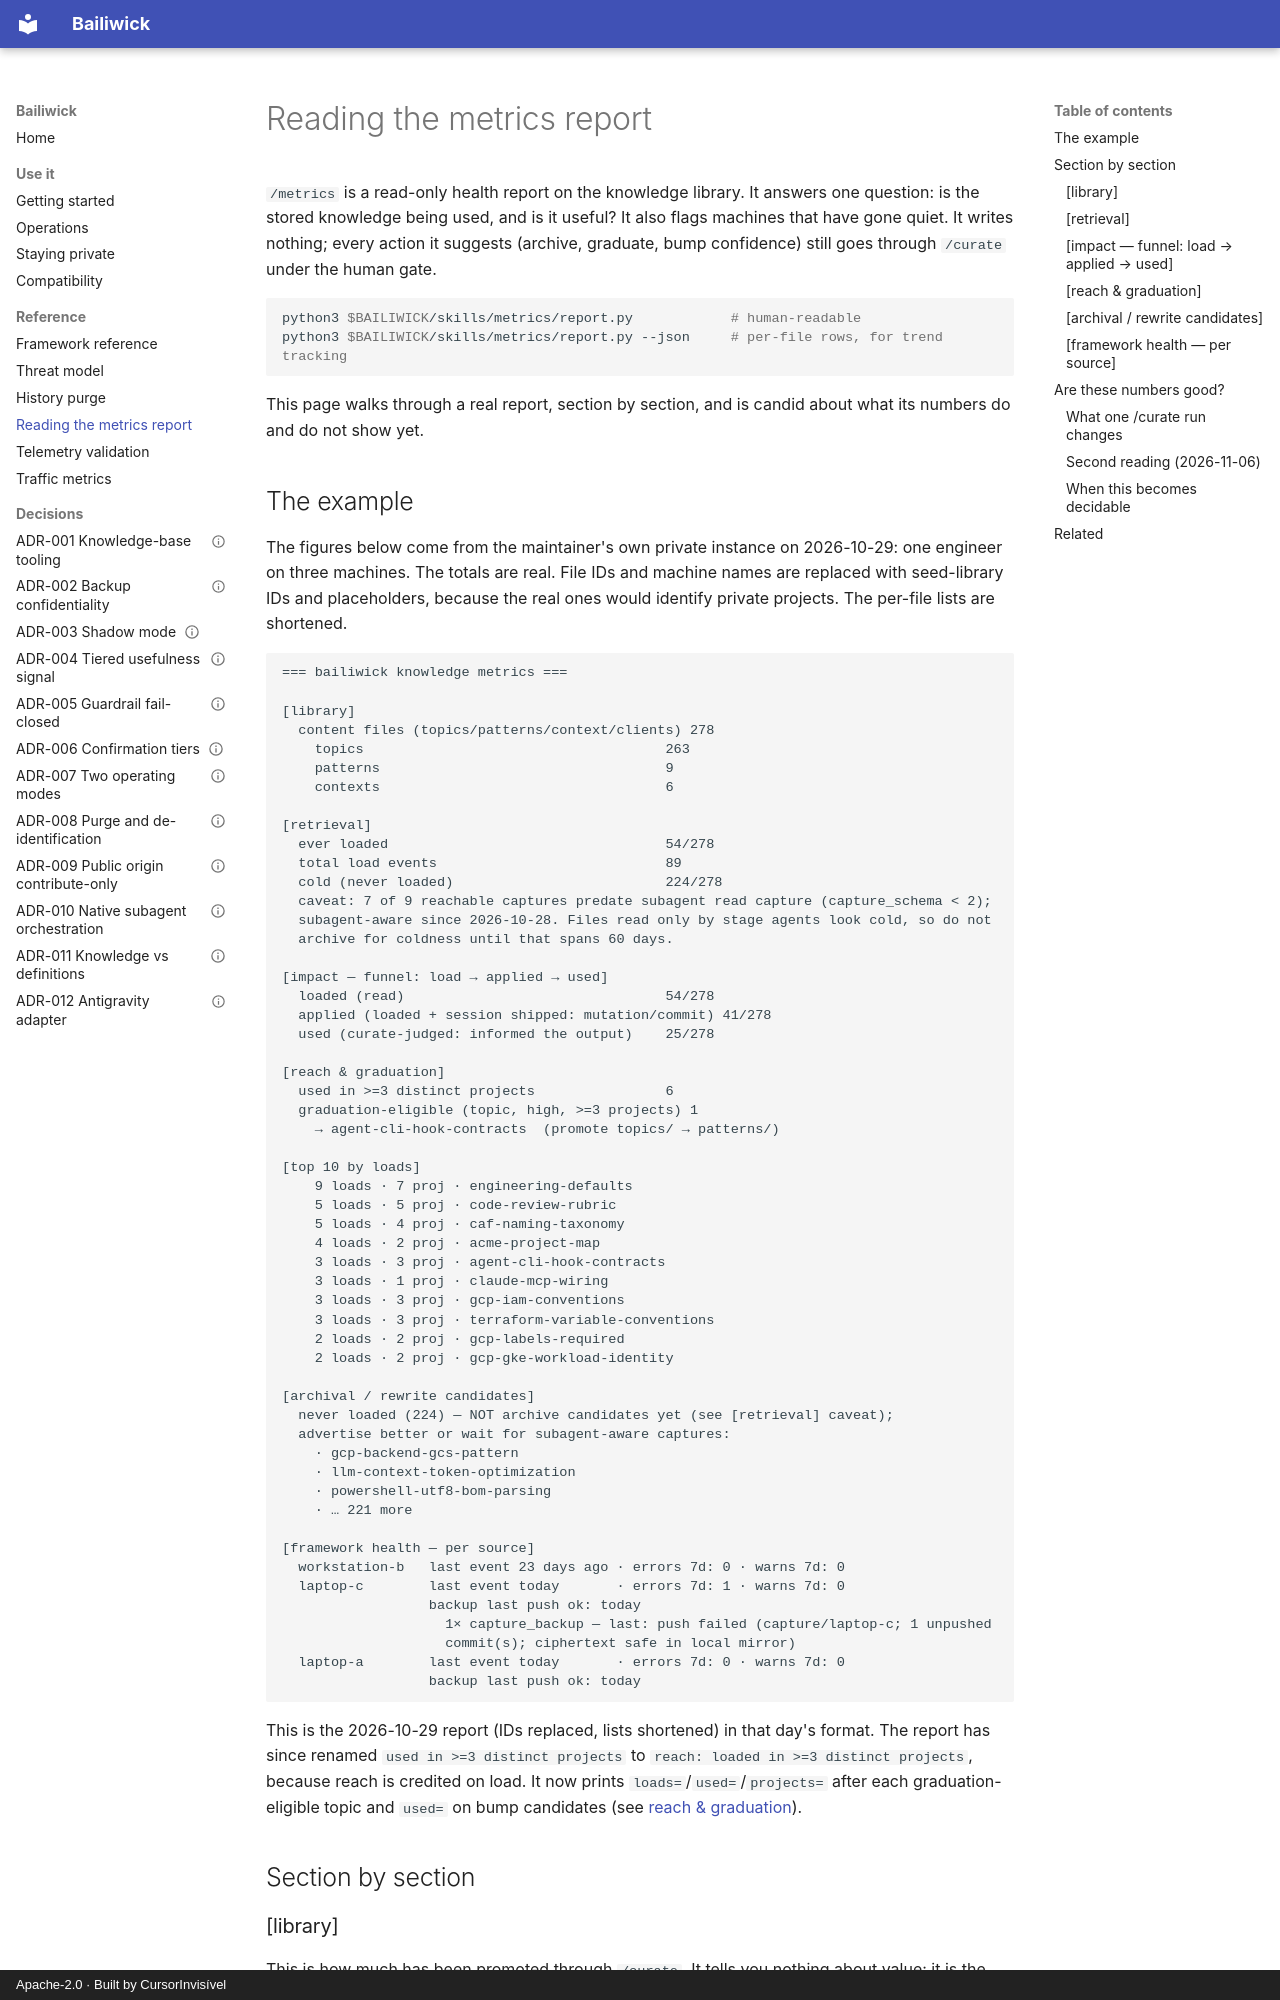

repository: Cursorinvisivel/bailiwick · page: metrics/index.html · generator: mkdocs · copyright: Apache-2.0 · Built by CursorInvisível

# Reading the metrics report

`/metrics` is a read-only health report on the knowledge library. It answers one question: is the
stored knowledge being used, and is it useful? It also flags machines that have gone quiet. It
writes nothing; every action it suggests (archive, graduate, bump confidence) still goes through
`/curate` under the human gate.

```bash
python3 $BAILIWICK/skills/metrics/report.py            # human-readable
python3 $BAILIWICK/skills/metrics/report.py --json     # per-file rows, for trend tracking
```

This page walks through a real report, section by section, and is candid about what its numbers
do and do not show yet.

## The example

The figures below come from the maintainer's own private instance on 2026-10-29: one engineer
on three machines. The totals are real. File IDs and machine names are replaced with seed-library
IDs and placeholders, because the real ones would identify private projects. The per-file lists
are shortened.

```text
=== bailiwick knowledge metrics ===

[library]
  content files (topics/patterns/context/clients) 278
    topics                                     263
    patterns                                   9
    contexts                                   6

[retrieval]
  ever loaded                                  54/278
  total load events                            89
  cold (never loaded)                          224/278
  caveat: 7 of 9 reachable captures predate subagent read capture (capture_schema < 2);
  subagent-aware since 2026-10-28. Files read only by stage agents look cold, so do not
  archive for coldness until that spans 60 days.

[impact — funnel: load → applied → used]
  loaded (read)                                54/278
  applied (loaded + session shipped: mutation/commit) 41/278
  used (curate-judged: informed the output)    25/278

[reach & graduation]
  used in >=3 distinct projects                6
  graduation-eligible (topic, high, >=3 projects) 1
    → agent-cli-hook-contracts  (promote topics/ → patterns/)

[top 10 by loads]
    9 loads · 7 proj · engineering-defaults
    5 loads · 5 proj · code-review-rubric
    5 loads · 4 proj · caf-naming-taxonomy
    4 loads · 2 proj · acme-project-map
    3 loads · 3 proj · agent-cli-hook-contracts
    3 loads · 1 proj · claude-mcp-wiring
    3 loads · 3 proj · gcp-iam-conventions
    3 loads · 3 proj · terraform-variable-conventions
    2 loads · 2 proj · gcp-labels-required
    2 loads · 2 proj · gcp-gke-workload-identity

[archival / rewrite candidates]
  never loaded (224) — NOT archive candidates yet (see [retrieval] caveat);
  advertise better or wait for subagent-aware captures:
    · gcp-backend-gcs-pattern
    · llm-context-token-optimization
    · powershell-utf8-bom-parsing
    · … 221 more

[framework health — per source]
  workstation-b   last event 23 days ago · errors 7d: 0 · warns 7d: 0
  laptop-c        last event today       · errors 7d: 1 · warns 7d: 0
                  backup last push ok: today
                    1× capture_backup — last: push failed (capture/laptop-c; 1 unpushed
                    commit(s); ciphertext safe in local mirror)
  laptop-a        last event today       · errors 7d: 0 · warns 7d: 0
                  backup last push ok: today
```

This is the 2026-10-29 report (IDs replaced, lists shortened) in that day's format. The report has
since renamed `used in >=3 distinct projects` to `reach: loaded in >=3 distinct projects`, because
reach is credited on load. It now prints `loads=`/`used=`/`projects=` after each graduation-eligible
topic and `used=` on bump candidates (see [reach & graduation](#reach--graduation)).

## Section by section
